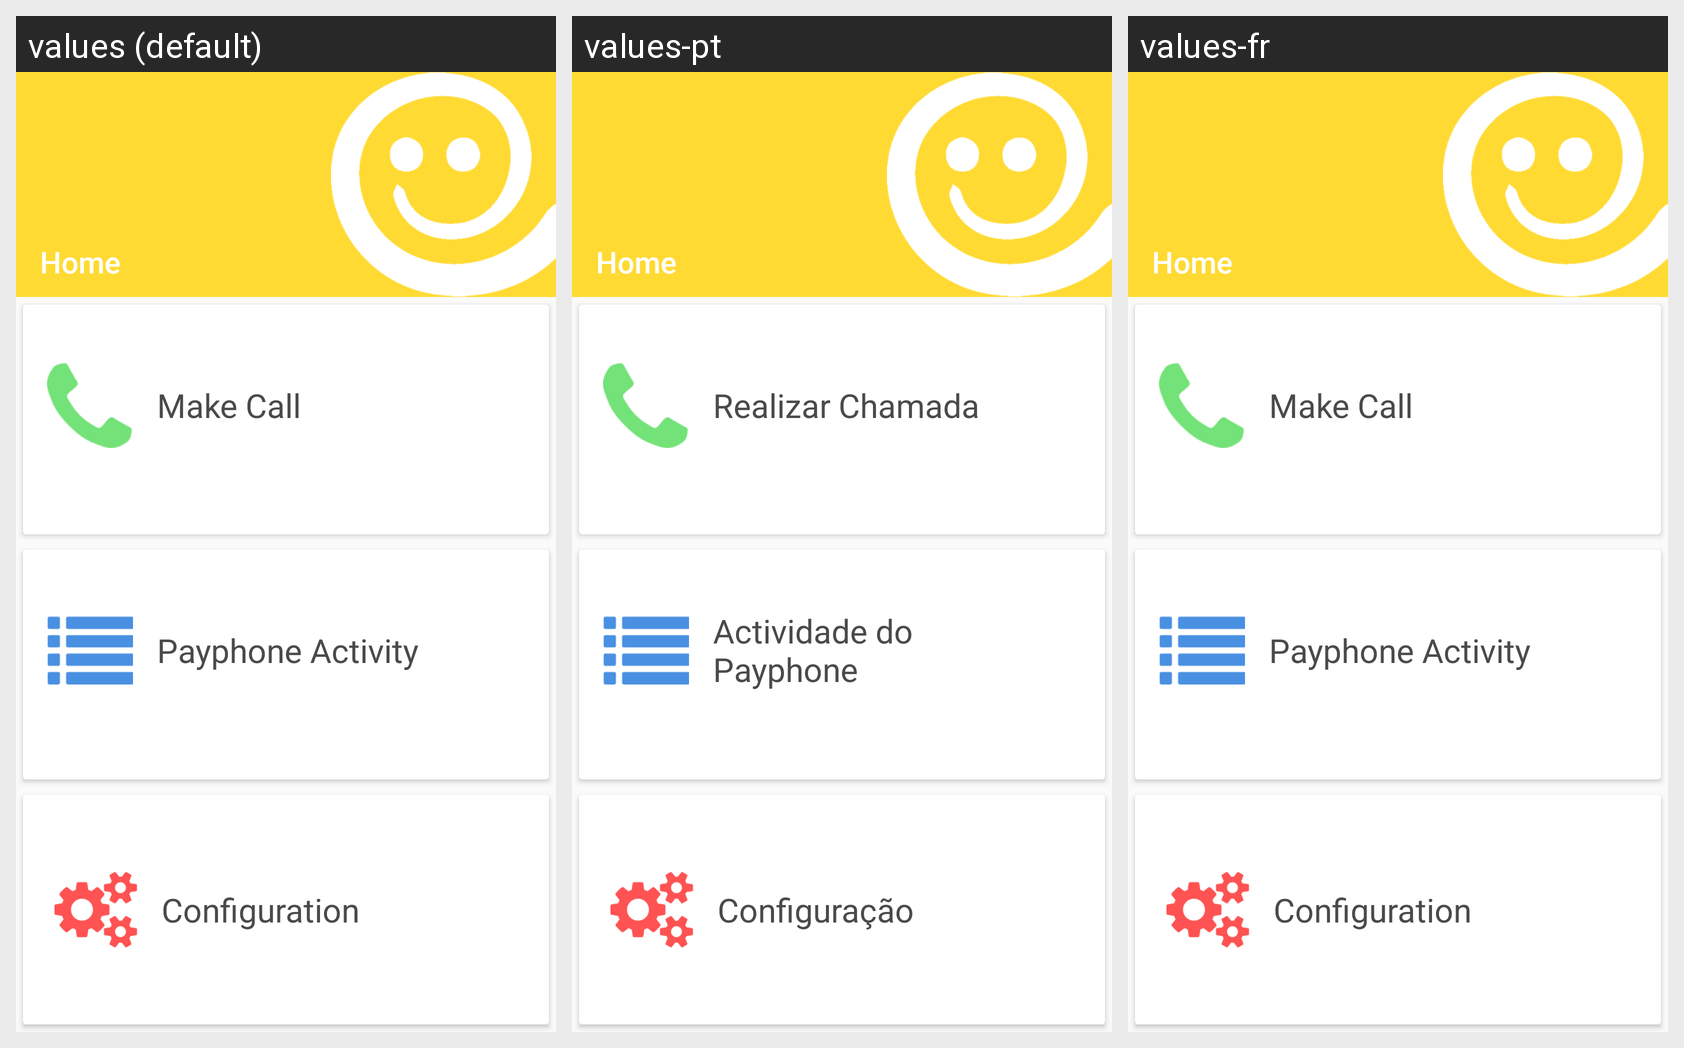

Here is an Android app screen in its default locale and in the app's own translations. Write out the translated-string differences for the strings that appear on this screen.
Android screen res/layout/activity_home.xml rendered under 3 locales, left to right: values (default), values-pt, values-fr. Device: Nexus 5 (rendered at 1080×1920; each locale shown at half size, 540×960, under a caption strip naming it); theme AppThemeNoActionBar.
Strings drawn on this screen, with the default value and each locale's value (text and hints the layout hard-codes, and strings that could not be matched under every locale, appear in the picture but are not listed):

text_home_screen_title
  values: Home
  values-pt: Home
  values-fr: Home

text_make_call
  values: Make Call
  values-pt: Realizar Chamada
  values-fr: Make Call

text_payphone_activity
  values: Payphone Activity
  values-pt: Actividade do Payphone
  values-fr: Payphone Activity

text_configuration
  values: Configuration
  values-pt: Configuração
  values-fr: Configuration
